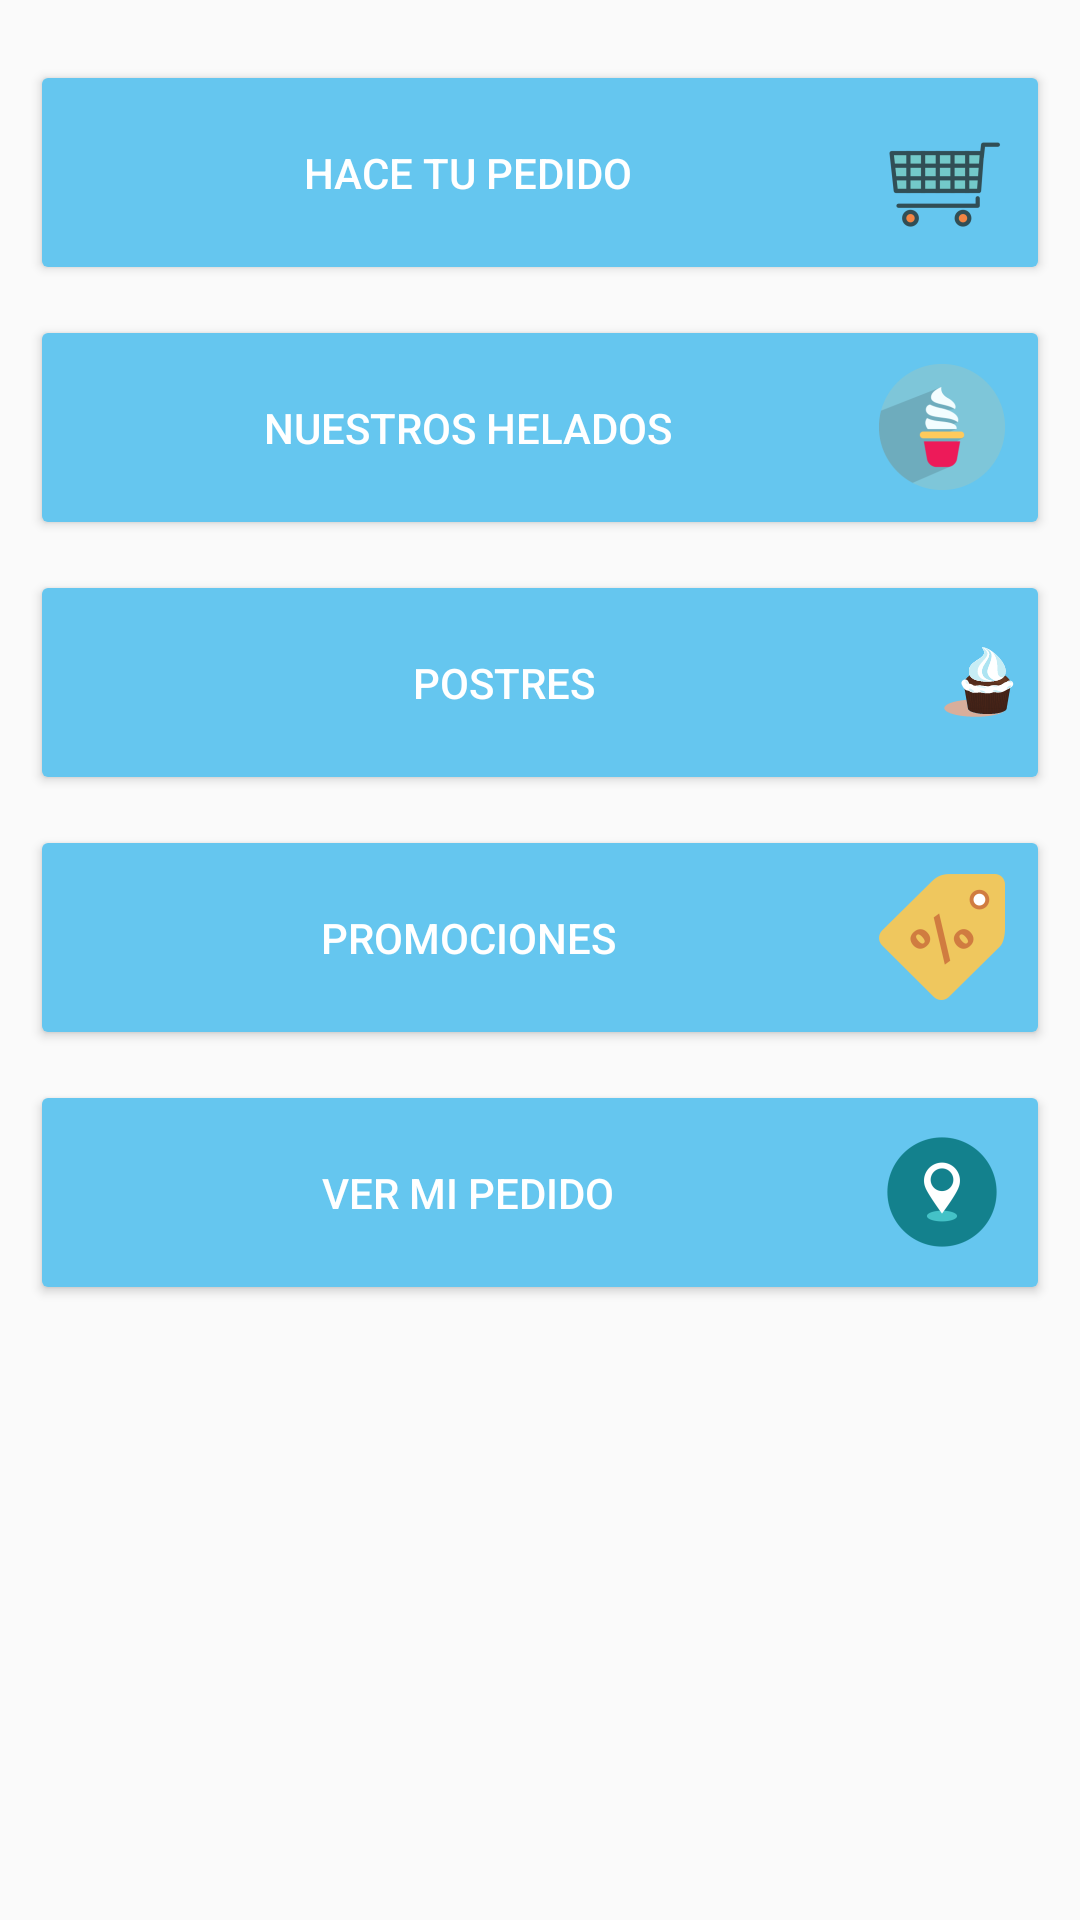

Reconstruct the res/layout file that produces this screen, plus the resources it refers to.
<!-- AndroidManifest.xml: application theme AppTheme -->
<!-- res/layout/fragment_home.xml -->
<FrameLayout xmlns:android="http://schemas.android.com/apk/res/android"
    xmlns:tools="http://schemas.android.com/tools"
    android:layout_width="match_parent"
    android:layout_height="match_parent"
    xmlns:app="http://schemas.android.com/apk/res-auto"
    tools:context="adaptivex.pedidoscloud.View.Resumenes.HomeFragment">


    <LinearLayout
        android:layout_width="match_parent"
        android:layout_height="match_parent"
        android:orientation="vertical"
        android:padding="10dp"
        >




        <Button
            android:id="@+id/home_btn_nuevo_pedido"
            android:layout_width="match_parent"
            android:layout_height="75dp"
            android:layout_marginTop="10dp"
            android:text="Hace Tu Pedido"
            android:textAlignment="center"
            android:drawableRight="@mipmap/ic_nuevo_pedido"
            style="@style/Widget.AppCompat.Button.Colored"  />

        <Button
            android:id="@+id/home_btn_helados"
            android:layout_width="match_parent"
            android:layout_height="75dp"
            android:layout_marginTop="10dp"
            android:text="Nuestros Helados"
            android:textAlignment="center"
            android:drawableRight="@mipmap/ic_helado12"
            style="@style/Widget.AppCompat.Button.Colored"  />

        <Button
            android:id="@+id/home_btn_postres"
            android:layout_width="match_parent"
            android:layout_height="75dp"
            android:layout_marginTop="10dp"
            android:text="Postres"
            android:textAlignment="center"
            android:drawableRight="@drawable/postre_5"
            style="@style/Widget.AppCompat.Button.Colored"  />
        <Button
            android:id="@+id/home_btn_promos"
            android:layout_width="match_parent"
            android:layout_height="75dp"
            android:layout_marginTop="10dp"
            android:text="Promociones"
            android:textAlignment="center"
            android:drawableRight="@mipmap/ic_promo3"
            style="@style/Widget.AppCompat.Button.Colored"  />
        <Button
            android:id="@+id/home_btn_mi_pedido"
            android:layout_width="match_parent"
            android:layout_height="75dp"
            android:layout_marginTop="10dp"
            android:text="Ver Mi Pedido"
            android:textAlignment="center"
            android:drawableRight="@mipmap/ic_ver_pedido"
            style="@style/Widget.AppCompat.Button.Colored" />
        <Button
            android:visibility="invisible"
            android:id="@+id/home_btn_mi_cuenta"
            android:layout_width="match_parent"
            android:layout_height="75dp"
            android:layout_marginTop="10dp"
            android:text="Ver Mi Pedido"
            android:textAlignment="center"
            android:drawableRight="@mipmap/ic_ver_pedido"
            style="@style/Widget.AppCompat.Button.Colored" />
    </LinearLayout>

</FrameLayout>
<!-- resources referenced by this layout -->
<resources>
  <!-- drawable postre_5: vector/xml drawable (drawable, 74332 chars, omitted) -->
  <!-- mipmap ic_helado12: png bitmap (mipmap-hdpi, 1772 bytes) -->
  <!-- mipmap ic_nuevo_pedido: png bitmap (mipmap-hdpi, 1311 bytes) -->
  <!-- mipmap ic_promo3: png bitmap (mipmap-hdpi, 1683 bytes) -->
  <!-- mipmap ic_ver_pedido: png bitmap (mipmap-hdpi, 1472 bytes) -->
  <style name="AppTheme" parent="Theme.AppCompat.Light.DarkActionBar">
          
          <item name="colorPrimary">@color/colorPrimary</item>
          <item name="colorPrimaryDark">@color/colorPrimaryDark</item>
          <item name="colorAccent">@color/colorAccent</item>
      </style>
  <color name="colorPrimary">#2dd9ba</color>
  <color name="colorPrimaryDark">#1ebfa2</color>
  <color name="colorAccent">#65c6ef</color>
</resources>
